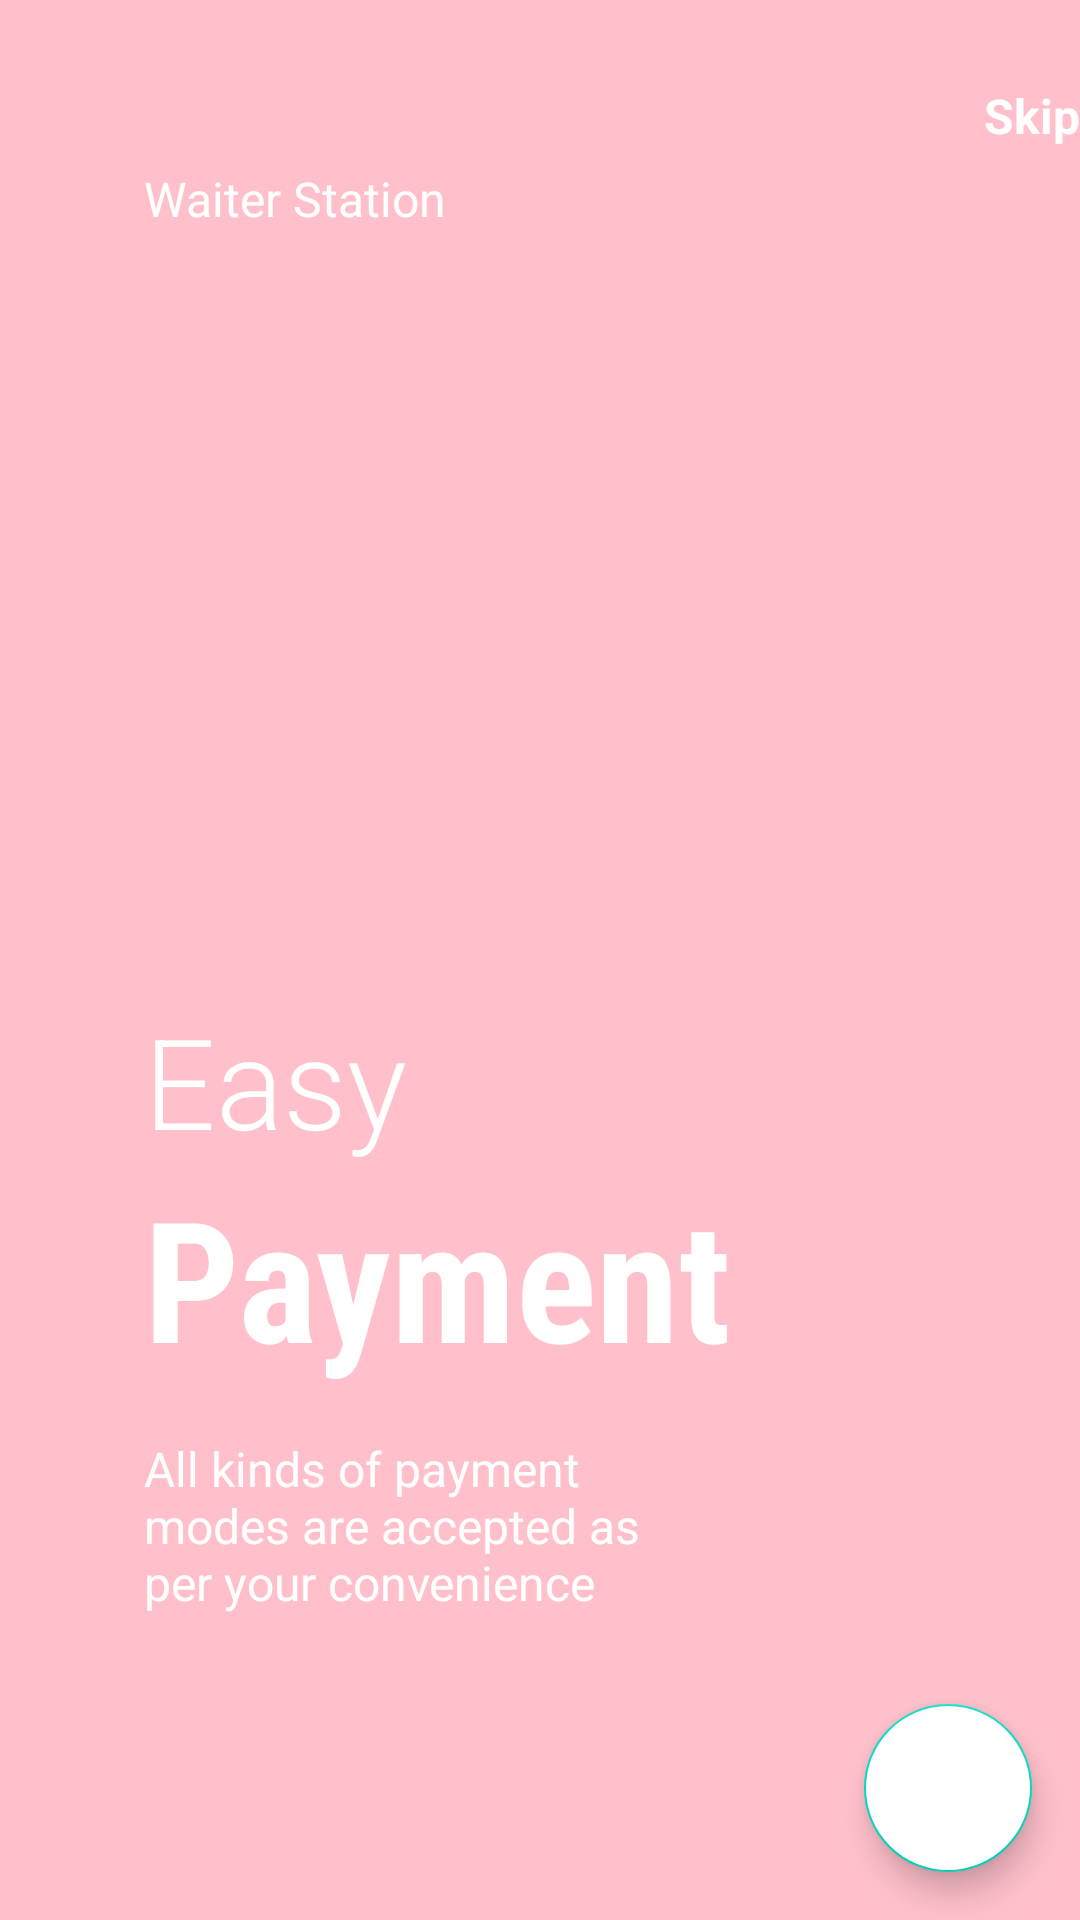

Reconstruct the res/layout file that produces this screen, plus the resources it refers to.
<!-- AndroidManifest.xml: application theme Theme.WaiterStation -->
<!-- res/layout/fragment_onboarding_3.xml -->
<?xml version="1.0" encoding="utf-8"?>
<androidx.constraintlayout.widget.ConstraintLayout xmlns:android="http://schemas.android.com/apk/res/android"
    android:layout_width="match_parent"
    android:layout_height="match_parent"
    xmlns:app="http://schemas.android.com/apk/res-auto"
    android:background="@color/pink">

    <ImageView
        android:id="@+id/image_view"
        android:layout_width="200dp"
        android:layout_height="200dp"
        android:src="@drawable/img3"
        app:layout_constraintHorizontal_bias=".3"
        app:layout_constraintVertical_bias=".3"
        app:layout_constraintBottom_toBottomOf="parent"
        app:layout_constraintEnd_toEndOf="parent"
        app:layout_constraintStart_toStartOf="parent"
        app:layout_constraintTop_toTopOf="parent"/>

    <TextView
        android:id="@+id/text_view"
        android:layout_width="wrap_content"
        android:layout_height="wrap_content"
        android:text="@string/waiter_station"
        android:textColor="@color/white"
        android:textSize="16sp"
        app:layout_constraintBottom_toTopOf="@+id/image_view"
        app:layout_constraintEnd_toEndOf="parent"
        app:layout_constraintStart_toStartOf="@+id/image_view"
        app:layout_constraintTop_toTopOf="parent"
        app:layout_constraintHorizontal_bias="0"
        android:gravity="center_horizontal" />

    <TextView
        android:id="@+id/textView"
        android:layout_width="wrap_content"
        android:layout_height="wrap_content"
        android:text="@string/skip"
        android:textColor="@color/white"
        android:textSize="16sp"
        android:textStyle="bold"
        app:layout_constraintBottom_toBottomOf="@+id/text_view"
        app:layout_constraintEnd_toEndOf="parent"
        app:layout_constraintHorizontal_bias="1"
        app:layout_constraintStart_toStartOf="parent"
        app:layout_constraintTop_toTopOf="parent" />

    <TextView
        android:id="@+id/text_view_2"
        android:layout_width="wrap_content"
        android:layout_height="wrap_content"
        android:text="Easy"
        android:textSize="42sp"
        android:textColor="@color/white"
        android:fontFamily="sans-serif-light"
        app:layout_constraintHorizontal_bias="0"
        app:layout_constraintVertical_bias="0"
        app:layout_constraintBottom_toBottomOf="parent"
        app:layout_constraintEnd_toEndOf="parent"
        app:layout_constraintStart_toStartOf="@+id/image_view"
        app:layout_constraintTop_toBottomOf="@+id/image_view"/>

    <TextView
        android:id="@id/text_view_3"
        android:layout_width="wrap_content"
        android:layout_height="wrap_content"
        android:text="Payment"
        android:fontFamily="sans-serif-condensed"
        android:textSize="56sp"
        android:textColor="@color/white"
        android:textStyle="bold"
        app:layout_constraintHorizontal_bias="0"
        app:layout_constraintVertical_bias="0"
        app:layout_constraintBottom_toBottomOf="parent"
        app:layout_constraintEnd_toEndOf="parent"
        app:layout_constraintStart_toStartOf="@+id/text_view_2"
        app:layout_constraintTop_toBottomOf="@+id/text_view_2"/>

    <TextView
        android:id="@+id/text_view_4"
        android:layout_width="0dp"
        android:layout_height="0dp"
        android:textColor="@color/white"
        android:layout_marginTop="5dp"
        android:text="@string/all_kinds_of_payment_modes_are_accepted_as_per_your_convenience"
        android:textSize="16sp"
        app:layout_constraintBottom_toBottomOf="parent"
        app:layout_constraintEnd_toEndOf="parent"
        app:layout_constraintHeight_percent=".1"
        app:layout_constraintHorizontal_bias="0.0"
        app:layout_constraintStart_toStartOf="@+id/text_view_3"

        app:layout_constraintTop_toBottomOf="@+id/text_view_3"
        app:layout_constraintVertical_bias=".1"
        app:layout_constraintWidth_percent=".5" />

    <ImageView
        android:layout_width="50dp"
        android:layout_height="10dp"
        android:src="@drawable/tab3"
        app:layout_constraintHeight_percent=".6"
        app:layout_constraintHorizontal_bias="0"
        android:layout_marginLeft="5dp"
        app:layout_constraintBottom_toBottomOf="parent"
        app:layout_constraintEnd_toEndOf="parent"
        app:layout_constraintStart_toStartOf="@+id/text_view_4"
        app:layout_constraintTop_toBottomOf="@id/text_view_4"/>

    <com.google.android.material.floatingactionbutton.FloatingActionButton
        android:id="@+id/next"
        android:layout_width="wrap_content"
        android:layout_height="wrap_content"
        android:layout_margin="16dp"
        android:backgroundTint="@color/white"
        app:layout_constraintBottom_toBottomOf="parent"
        app:layout_constraintEnd_toEndOf="parent"
        app:layout_constraintHorizontal_bias="1"
        app:layout_constraintStart_toStartOf="parent"
        app:layout_constraintTop_toTopOf="parent"
        app:layout_constraintVertical_bias="1" />

</androidx.constraintlayout.widget.ConstraintLayout>
<!-- resources referenced by this layout -->
<resources>
  <color name="pink">#FFC0CB</color>
  <color name="white">#FFFFFFFF</color>
  <string name="all_kinds_of_payment_modes_are_accepted_as_per_your_convenience">All kinds of payment modes are accepted as per your convenience</string>
  <string name="skip">Skip</string>
  <string name="waiter_station">Waiter Station</string>
  <style name="Theme.WaiterStation" parent="Theme.MaterialComponents.DayNight.NoActionBar">
          <item name="android:windowTranslucentStatus">true</item>
          
          <item name="colorPrimary">@color/purple_500</item>
          <item name="colorPrimaryVariant">@color/purple_700</item>
          <item name="colorOnPrimary">@color/white</item>
          
          <item name="colorSecondary">@color/teal_200</item>
          <item name="colorSecondaryVariant">@color/teal_700</item>
          <item name="colorOnSecondary">@color/black</item>
          
          <item name="android:statusBarColor" tools:targetApi="l">#FFC0CB</item>
          
      </style>
  <color name="purple_500">#FFC0CB</color>
  <color name="purple_700">#FFC0CB</color>
  <color name="teal_200">#FF03DAC5</color>
  <color name="teal_700">#FF018786</color>
  <color name="black">#FF000000</color>
</resources>
